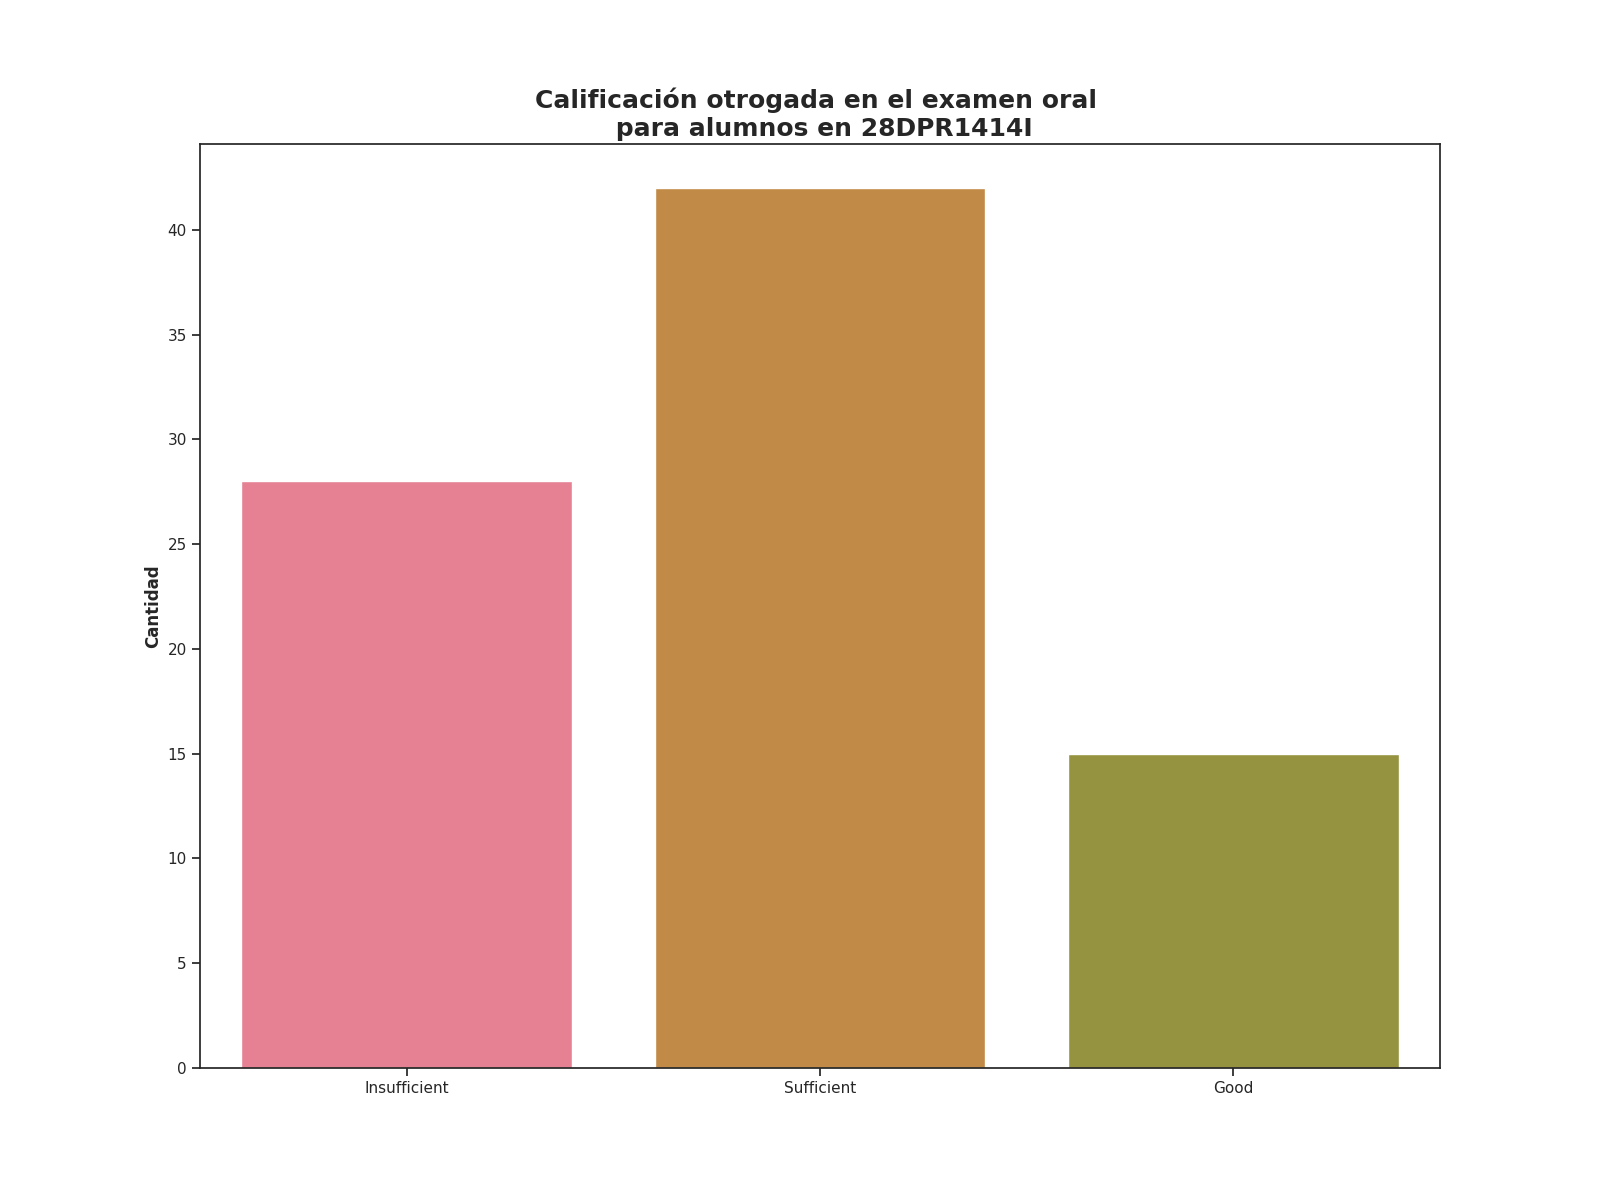

The table this chart was drawn from, first rows:
Calificación de examen oral, Alumnos con esta evalución
Insufficient, 28
Sufficient, 42
Good, 15
